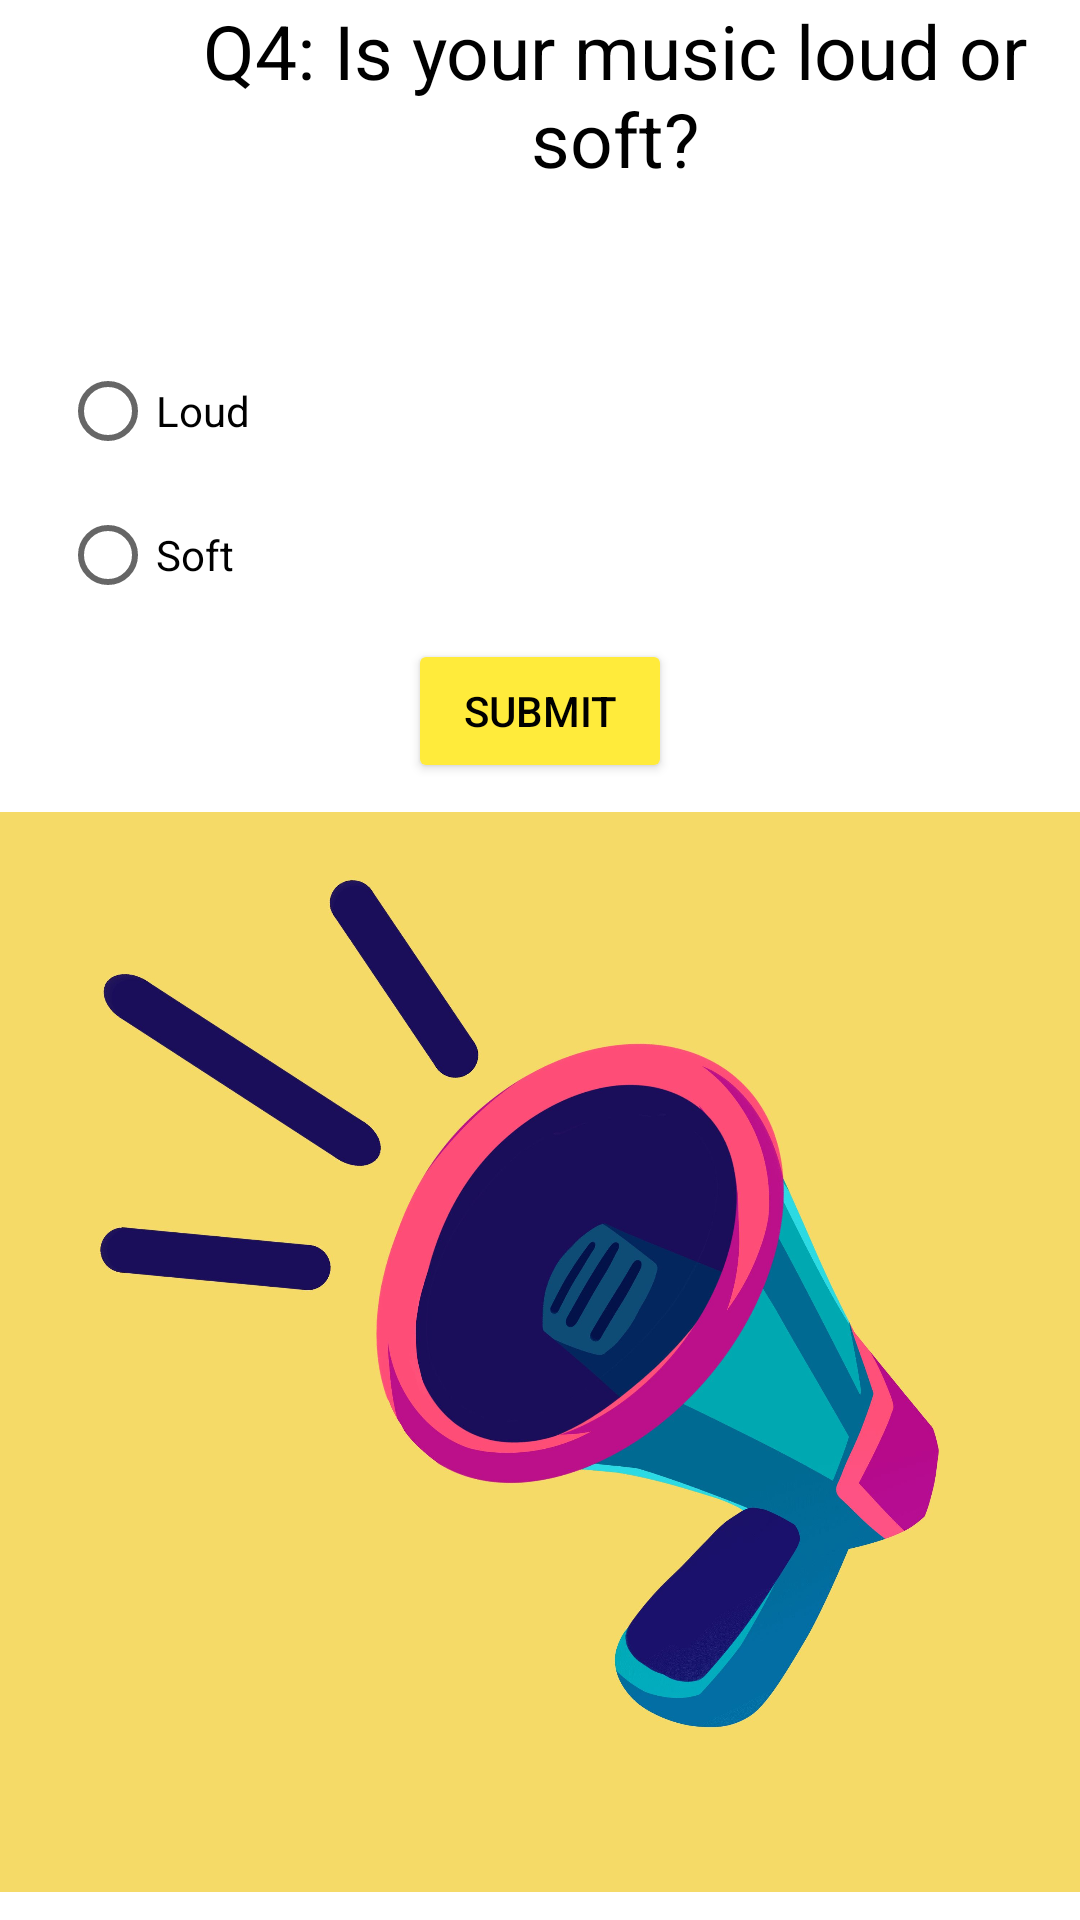

Android layout source for this screen:
<!-- AndroidManifest.xml: application theme Theme.AndroidFinalApp -->
<!-- res/layout/activity_question4.xml -->
<?xml version="1.0" encoding="utf-8"?>
<RelativeLayout xmlns:android="http://schemas.android.com/apk/res/android"
    xmlns:app="http://schemas.android.com/apk/res-auto"
    xmlns:tools="http://schemas.android.com/tools"
    android:layout_width="match_parent"
    android:layout_height="match_parent"
    tools:context=".Question4">

    <TextView
        android:id="@+id/q4textview"
        android:layout_width="wrap_content"
        android:layout_height="wrap_content"
        android:layout_gravity="top|center_horizontal"
        android:textAlignment="center"
        android:layout_marginLeft="50dp"
        android:textSize="25sp"
        android:textColor="@color/black"
        android:text="Q4: Is your music loud or soft?" />

    <RadioGroup

        android:layout_width="wrap_content"
        android:layout_height="wrap_content"
        android:layout_marginLeft="20dp"
        android:layout_marginTop="50dp"
        android:layout_below="@+id/q4textview"
        android:orientation="vertical">

        <RadioButton
            android:id="@+id/q4loudbutton"
            android:layout_width="wrap_content"
            android:layout_height="wrap_content"
            android:text="Loud"
            tools:ignore="UsingOnClickInXml"
            />

        <RadioButton
            android:id="@+id/q4softbutton"
            android:layout_width="wrap_content"
            android:layout_height="wrap_content"
            android:text="Soft"
            tools:ignore="UsingOnClickInXml"
            />
    </RadioGroup>


    <Button
        android:id="@+id/submitq4button"
        android:layout_width="wrap_content"
        android:layout_height="wrap_content"
        android:layout_below="@+id/q4textview"
        android:layout_centerHorizontal="true"
        android:layout_marginTop="150dp"
        android:backgroundTint="#FFEB3B"
        android:textColor="@color/black"
        android:text="Submit" />

    <ImageView
        android:id="@+id/imageView"
        android:layout_below="@id/submitq4button"
        android:layout_width="wrap_content"
        android:layout_height="wrap_content"
        app:srcCompat="@drawable/loud" />

</RelativeLayout>
<!-- resources referenced by this layout -->
<resources>
  <!-- drawable loud: png bitmap (drawable-mdpi, 964760 bytes) -->
  <style name="Theme.AndroidFinalApp" parent="Theme.MaterialComponents.DayNight.DarkActionBar">
          
          <item name="colorPrimary">@color/purple_500</item>
          <item name="colorPrimaryVariant">@color/purple_700</item>
          <item name="colorOnPrimary">@color/white</item>
          
          <item name="colorSecondary">@color/teal_200</item>
          <item name="colorSecondaryVariant">@color/teal_700</item>
          <item name="colorOnSecondary">@color/black</item>
          
          <item name="android:statusBarColor">?attr/colorPrimaryVariant</item>
          
      </style>
  <!-- not gathered from this repository: default colours our renderer supplied (Android Studio template values) -->
  <color name="purple_500">#FF6200EE</color>
  <color name="purple_700">#FF3700B3</color>
  <color name="teal_200">#FF03DAC5</color>
  <color name="teal_700">#FF018786</color>
  <color name="black">#FF000000</color>
  <color name="white">#FFFFFFFF</color>
</resources>
